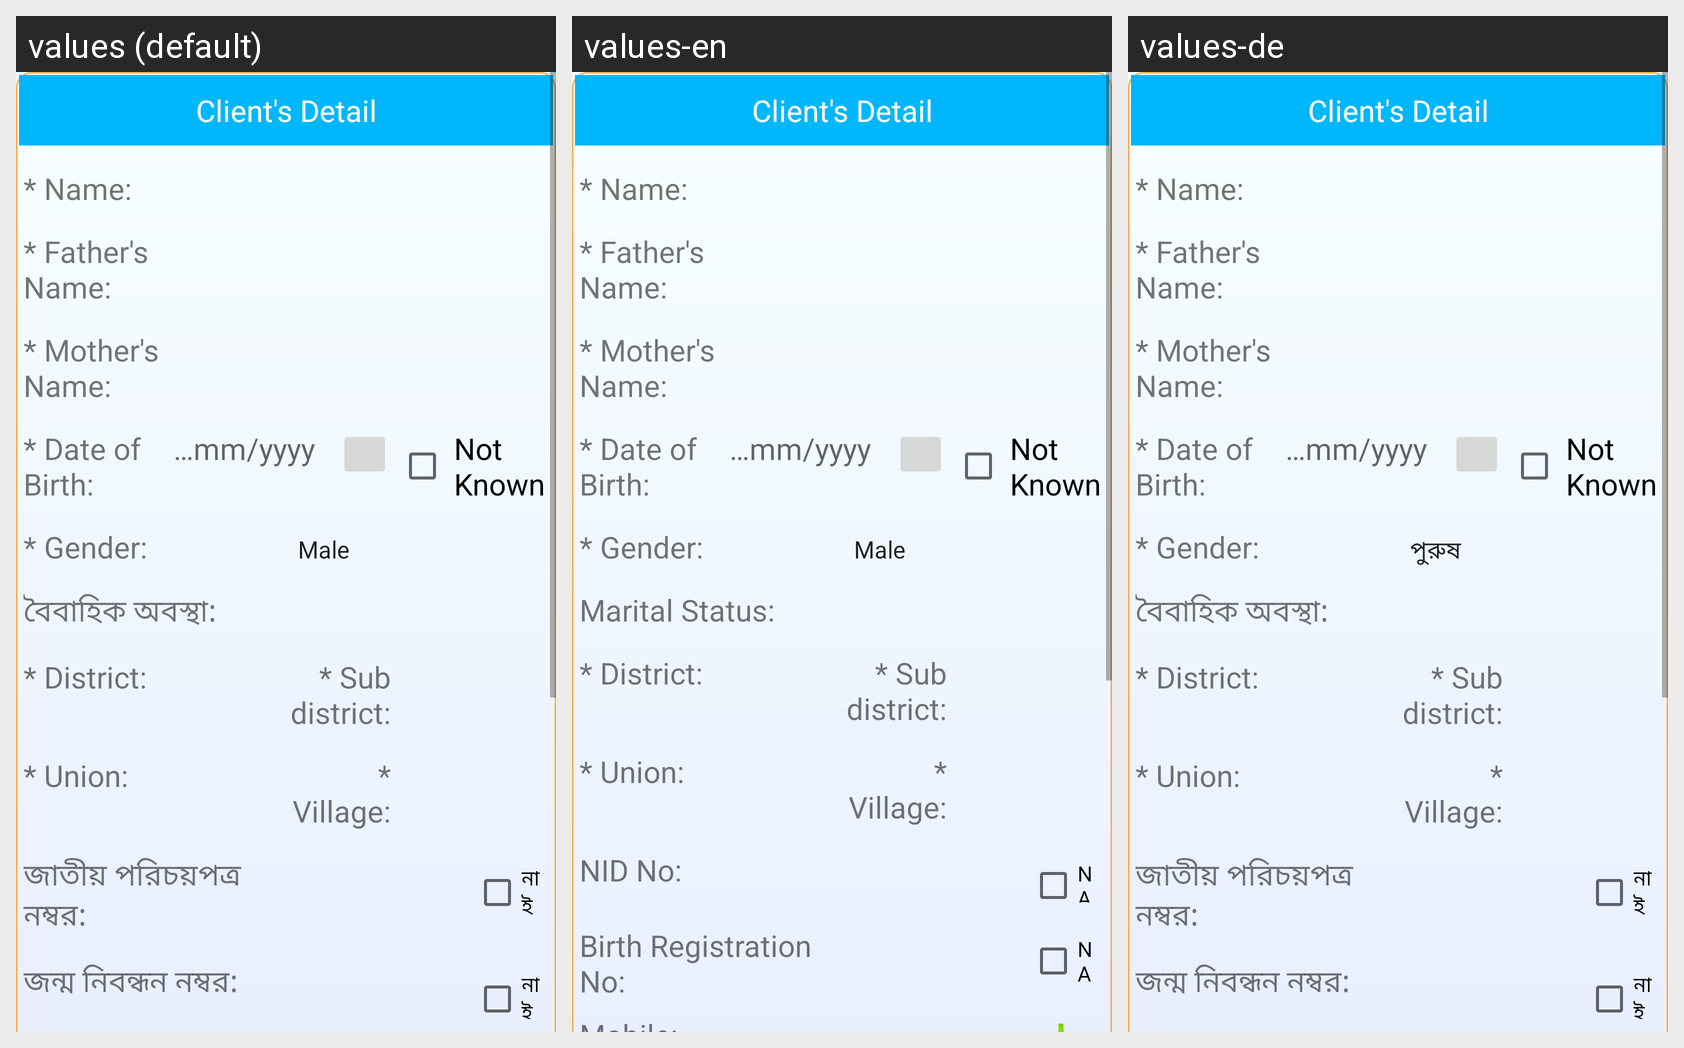

This grid shows one Android layout under several languages. Give, for every string resource on the screen, its name, the default text and each shown locale's text.
Android screen res/layout/activity_nrc.xml rendered under 3 locales, left to right: values (default), values-en, values-de. Device: Nexus 5 (rendered at 1080×1920; each locale shown at half size, 540×960, under a caption strip naming it); theme AppTheme.
Other locales in the repository, not shown: values-ar, values-bn, values-ml.
Strings drawn on this screen, with the default value and each locale's value (text and hints the layout hard-codes, and strings that could not be matched under every locale, appear in the picture but are not listed):

ClientsIntroFragment
  values: Client's Detail
  values-en: Client's Detail
  values-de: Client's Detail

NRCClientsName
  values: * Name: 
  values-en: * Name: 
  values-de: * Name: 

NRCClientsFather
  values: * Father's Name:
  values-en: * Father's Name:
  values-de: * Father's Name:

NRCClientsMother
  values: * Mother's Name:
  values-en: * Mother's Name:
  values-de: * Mother's Name:

NRCClientsDOB
  values: * Date of Birth:
  values-en: * Date of Birth:
  values-de: * Date of Birth:

NRCClientsDOBUnknown
  values: Not Known
  values-en: Not Known
  values-de: Not Known

NRCClientsSex
  values: * Gender:
  values-en: * Gender:
  values-de: * Gender:

NRCClientsMaritalStatus
  values: বৈবাহিক অবস্থা:
  values-en: Marital Status:
  values-de: বৈবাহিক অবস্থা:

NRCClientsDist
  values: * District:
  values-en: * District:
  values-de: * District:

NRCClientsUpazila
  values: * Sub district:
  values-en: * Sub district:
  values-de: * Sub district:

NRCClientsUnion
  values: * Union:
  values-en: * Union:
  values-de: * Union:

NRCClientsVillage
  values: * Village:
  values-en: * Village:
  values-de: * Village:

NRCClientsNID
  values: জাতীয় পরিচয়পত্র নম্বর:
  values-en: NID No:
  values-de: জাতীয় পরিচয়পত্র নম্বর:

NRCClientsUnknown
  values: নাই
  values-en: NA
  values-de: নাই

NRCClientsBRID
  values: জন্ম নিবন্ধন নম্বর:
  values-en: Birth Registration No:
  values-de: জন্ম নিবন্ধন নম্বর:
